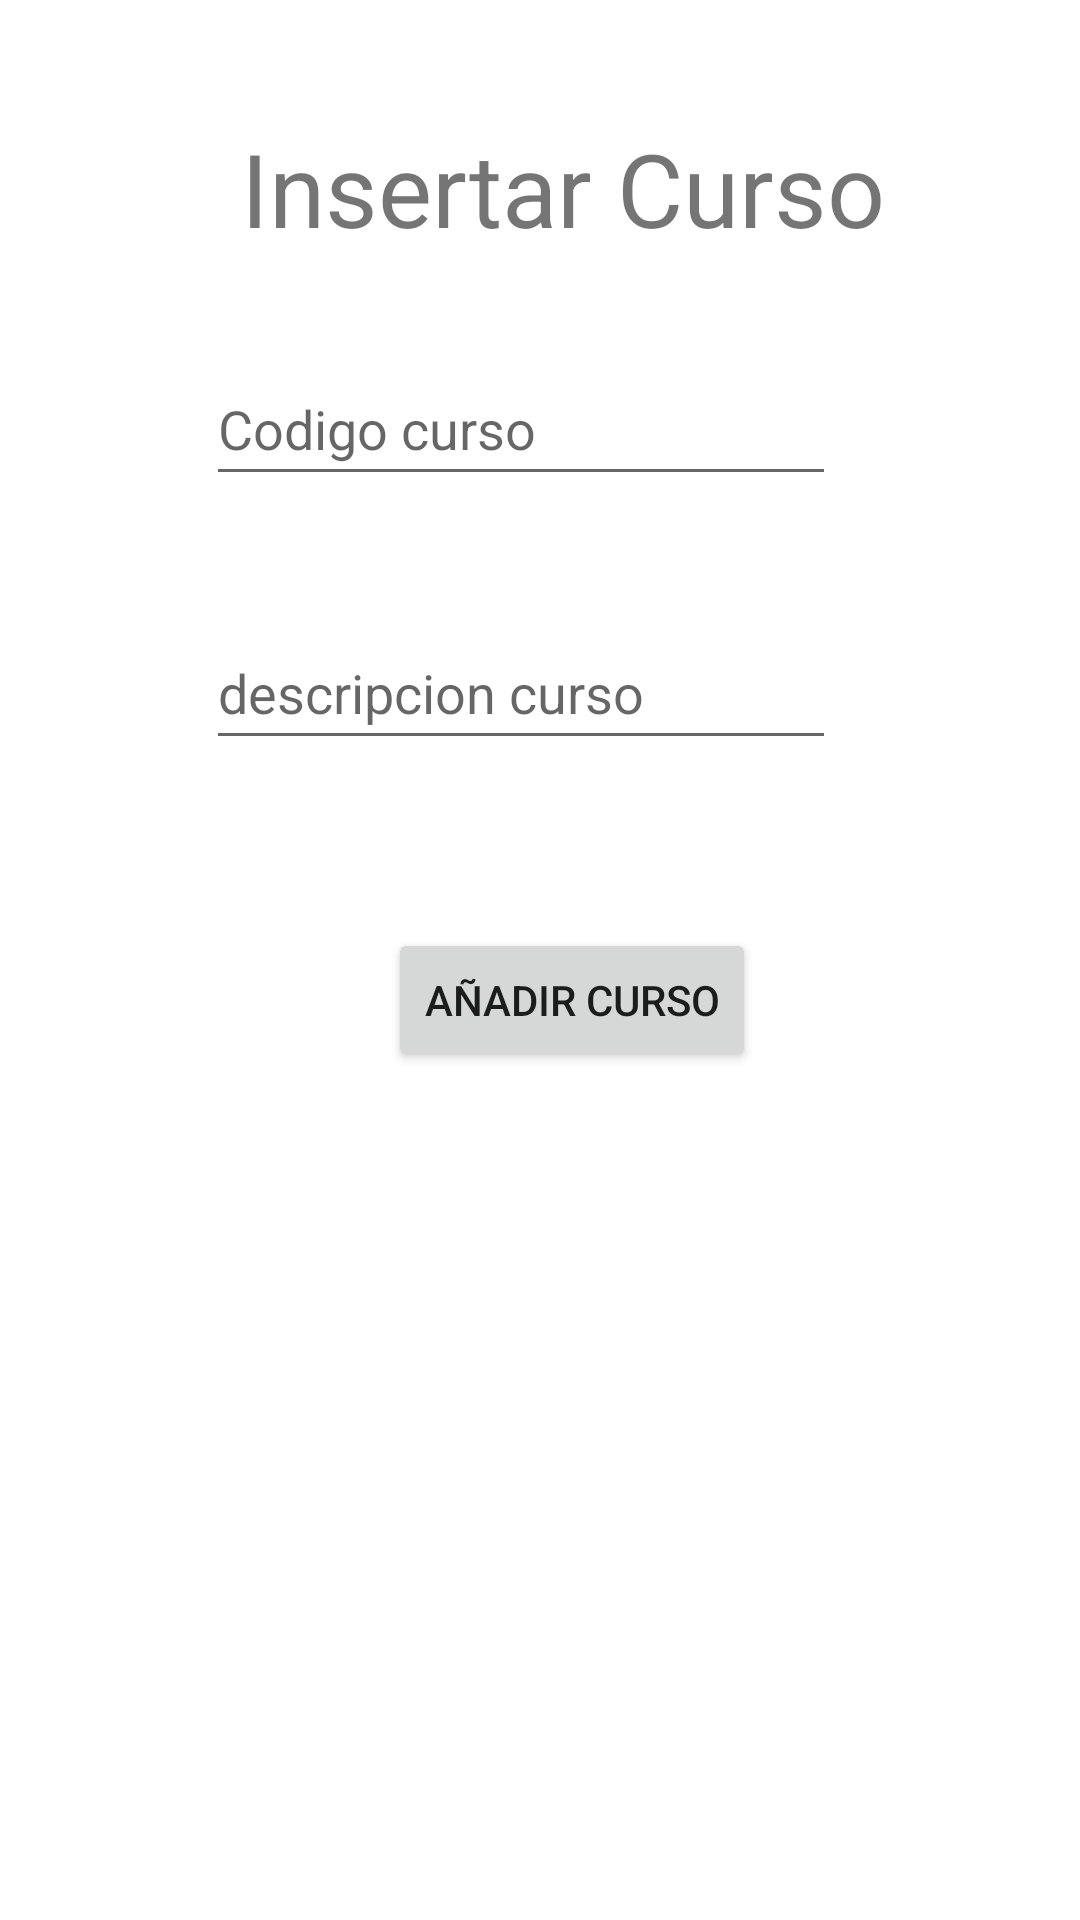

Produce the Android XML layout that renders to this screen, including the resource entries it uses.
<!-- AndroidManifest.xml: application theme Theme.EstudiantesRoo_2021_2022 -->
<!-- res/layout/activity_insertar_curso.xml -->
<?xml version="1.0" encoding="utf-8"?>
<androidx.constraintlayout.widget.ConstraintLayout xmlns:android="http://schemas.android.com/apk/res/android"
    xmlns:app="http://schemas.android.com/apk/res-auto"
    xmlns:tools="http://schemas.android.com/tools"
    android:layout_width="match_parent"
    android:layout_height="match_parent"
    tools:context=".InsertarCurso">

    <TextView
        android:id="@+id/txt_titulo_insertar_curso"
        android:layout_width="wrap_content"
        android:layout_height="wrap_content"
        android:layout_marginStart="112dp"
        android:layout_marginTop="40dp"
        android:layout_marginEnd="241dp"
        android:text="Insertar Curso"
        android:textSize="34sp"
        app:layout_constraintEnd_toEndOf="parent"
        app:layout_constraintHorizontal_bias="0.153"
        app:layout_constraintStart_toStartOf="parent"
        app:layout_constraintTop_toTopOf="parent" />

    <EditText
        android:id="@+id/edt_ins_curso"
        android:layout_width="wrap_content"
        android:layout_height="wrap_content"
        android:layout_marginTop="32dp"
        android:ems="10"
        android:hint="Codigo curso"
        android:inputType="textPersonName"
        android:minHeight="48dp"
        app:layout_constraintEnd_toEndOf="parent"
        app:layout_constraintHorizontal_bias="0.457"
        app:layout_constraintStart_toStartOf="parent"
        app:layout_constraintTop_toBottomOf="@+id/txt_titulo_insertar_curso" />

    <EditText
        android:id="@+id/edt_ins_descripcion"
        android:layout_width="wrap_content"
        android:layout_height="wrap_content"
        android:layout_marginTop="40dp"
        android:ems="10"
        android:hint="descripcion curso"
        android:inputType="textPersonName"
        android:minHeight="48dp"
        app:layout_constraintEnd_toEndOf="parent"
        app:layout_constraintHorizontal_bias="0.457"
        app:layout_constraintStart_toStartOf="parent"
        app:layout_constraintTop_toBottomOf="@+id/edt_ins_curso" />

    <Button
        android:id="@+id/bt_insertar"
        android:layout_width="wrap_content"
        android:layout_height="wrap_content"
        android:layout_marginTop="56dp"
        android:layout_marginEnd="108dp"
        android:onClick="addCurso"
        android:text="Añadir Curso"
        app:layout_constraintEnd_toEndOf="parent"
        app:layout_constraintTop_toBottomOf="@+id/edt_ins_descripcion" />
</androidx.constraintlayout.widget.ConstraintLayout>
<!-- resources referenced by this layout -->
<resources>
  <style name="Theme.EstudiantesRoo_2021_2022" parent="Theme.MaterialComponents.DayNight.DarkActionBar">
          
          <item name="colorPrimary">@color/purple_500</item>
          <item name="colorPrimaryVariant">@color/purple_700</item>
          <item name="colorOnPrimary">@color/white</item>
          
          <item name="colorSecondary">@color/teal_200</item>
          <item name="colorSecondaryVariant">@color/teal_700</item>
          <item name="colorOnSecondary">@color/black</item>
          
          <item name="android:statusBarColor" tools:targetApi="l">?attr/colorPrimaryVariant</item>
          
      </style>
  <!-- not gathered from this repository: default colours our renderer supplied (Android Studio template values) -->
  <color name="purple_500">#FF6200EE</color>
  <color name="purple_700">#FF3700B3</color>
  <color name="teal_200">#FF03DAC5</color>
  <color name="teal_700">#FF018786</color>
  <color name="black">#FF000000</color>
  <color name="white">#FFFFFFFF</color>
</resources>
